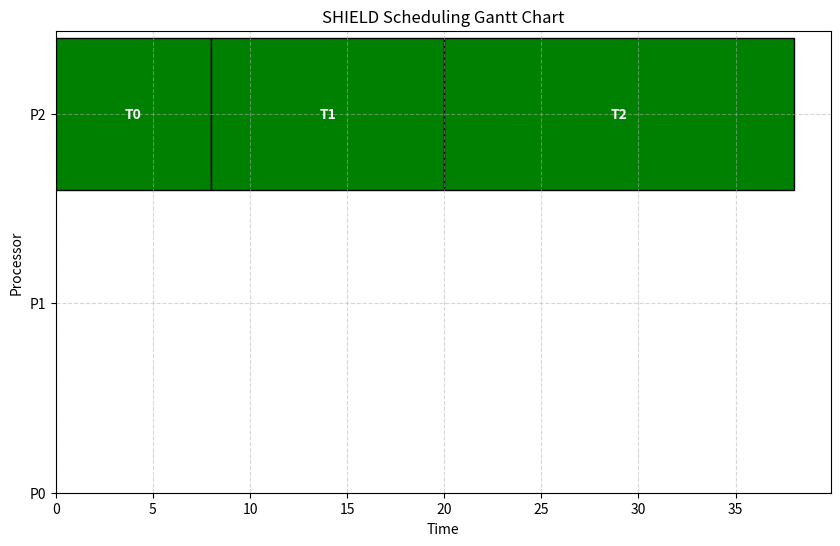

This chart was generated by the following Python code:
import heapq
import numpy as np
import matplotlib.pyplot as plt

class Task:
    def __init__(self, task_id, execution_times, dependencies, communication_cost, min_security):
        self.task_id = task_id
        self.execution_times = execution_times  # List of execution times on each processor
        self.dependencies = dependencies  # List of dependent tasks
        self.communication_cost = communication_cost  # Dict of message sizes to successors
        self.min_security = min_security  # Dict of minimum security required per message
        self.rank = 0  # Will be calculated
        self.processor = None  # Assigned processor
        self.start_time = None  # Assigned start time
        self.finish_time = None  # Assigned finish time

class Processor:
    def __init__(self, proc_id, bandwidths):
        self.proc_id = proc_id
        self.bandwidths = bandwidths  # Dict of bandwidths to other processors
        self.available_time = 0  # Next available time slot

class SHIELD_Scheduler:
    def __init__(self, tasks, processors, security_protocols):
        self.tasks = {t.task_id: t for t in tasks}
        self.processors = processors
        self.security_protocols = security_protocols  # Dict of protocol strengths and overheads
        self.schedule = []
    
    def compute_task_priorities(self):
        def compute_rank(task):
            if task.rank > 0:
                return task.rank
            
            max_rank = 0
            for succ_id in task.communication_cost:
                succ_task = self.tasks[succ_id]
                comm_time = task.communication_cost[succ_id] / max(self.processors[0].bandwidths.values())
                max_rank = max(max_rank, compute_rank(succ_task) + comm_time)
            
            task.rank = np.mean(task.execution_times) + max_rank
            return task.rank

        for task in self.tasks.values():
            compute_rank(task)
    
    def allocate_processors(self):
        sorted_tasks = sorted(self.tasks.values(), key=lambda t: -t.rank)
        for task in sorted_tasks:
            best_proc = None
            best_finish = float('inf')
            
            for proc in self.processors:
                start_time = max(proc.available_time, max(
                    (self.tasks[dep].finish_time for dep in task.dependencies), default=0
                ))
                finish_time = start_time + task.execution_times[proc.proc_id]
                if finish_time < best_finish:
                    best_proc, best_finish = proc, finish_time
            
            task.processor = best_proc.proc_id
            task.start_time = max(best_proc.available_time, max(
                (self.tasks[dep].finish_time for dep in task.dependencies), default=0
            ))
            task.finish_time = task.start_time + task.execution_times[task.processor]
            best_proc.available_time = task.finish_time
            self.schedule.append((task.task_id, task.processor, task.start_time, task.finish_time))
    
    def enhance_security(self):
        security_heap = []
        for task in self.tasks.values():
            for succ_id, min_sec in task.min_security.items():
                message_size = task.communication_cost[succ_id]
                best_upgrade = None
                max_benefit = 0
                
                for protocol, (strength, overhead) in self.security_protocols.items():
                    if strength > min_sec:
                        benefit = strength - min_sec
                        cost = overhead * message_size
                        if benefit / cost > max_benefit:
                            max_benefit = benefit / cost
                            best_upgrade = (task.task_id, succ_id, protocol)
                
                if best_upgrade:
                    heapq.heappush(security_heap, (-max_benefit, best_upgrade))
        
        while security_heap:
            _, (src, dst, protocol) = heapq.heappop(security_heap)
            print(f"Upgrading security of message from Task {src} to Task {dst} using {protocol}")
    
    def visualize_schedule(self):
        fig, ax = plt.subplots(figsize=(10, 6))
        colors = ['red', 'blue', 'green', 'orange', 'purple']
        
        for task_id, proc, start, finish in self.schedule:
            ax.barh(proc, finish - start, left=start, color=colors[proc % len(colors)], edgecolor='black')
            ax.text(start + (finish - start) / 2, proc, f"T{task_id}", va='center', ha='center', color='white', fontsize=10, weight='bold')
        
        ax.set_xlabel("Time")
        ax.set_ylabel("Processor")
        ax.set_title("SHIELD Scheduling Gantt Chart")
        ax.set_yticks(range(len(self.processors)))
        ax.set_yticklabels([f"P{p.proc_id}" for p in self.processors])
        plt.grid(True, linestyle='--', alpha=0.5)
        plt.show()
    
    def run(self):
        self.compute_task_priorities()
        self.allocate_processors()
        self.enhance_security()
        self.visualize_schedule()
        return self.schedule

# Example Usage
tasks = [
    Task(0, [10, 12, 8], [], {1: 5}, {1: 0.2}),
    Task(1, [15, 18, 12], [0], {2: 8}, {2: 0.3}),
    Task(2, [20, 22, 18], [1], {}, {}),
]
processors = [Processor(0, {1: 10, 2: 15}), Processor(1, {0: 10, 2: 12}), Processor(2, {0: 15, 1: 12})]
security_protocols = {"AES": (0.5, 0.02), "RSA": (0.7, 0.05), "SHA-256": (0.6, 0.03)}

scheduler = SHIELD_Scheduler(tasks, processors, security_protocols)
schedule = scheduler.run()
print("Final Schedule:", schedule)